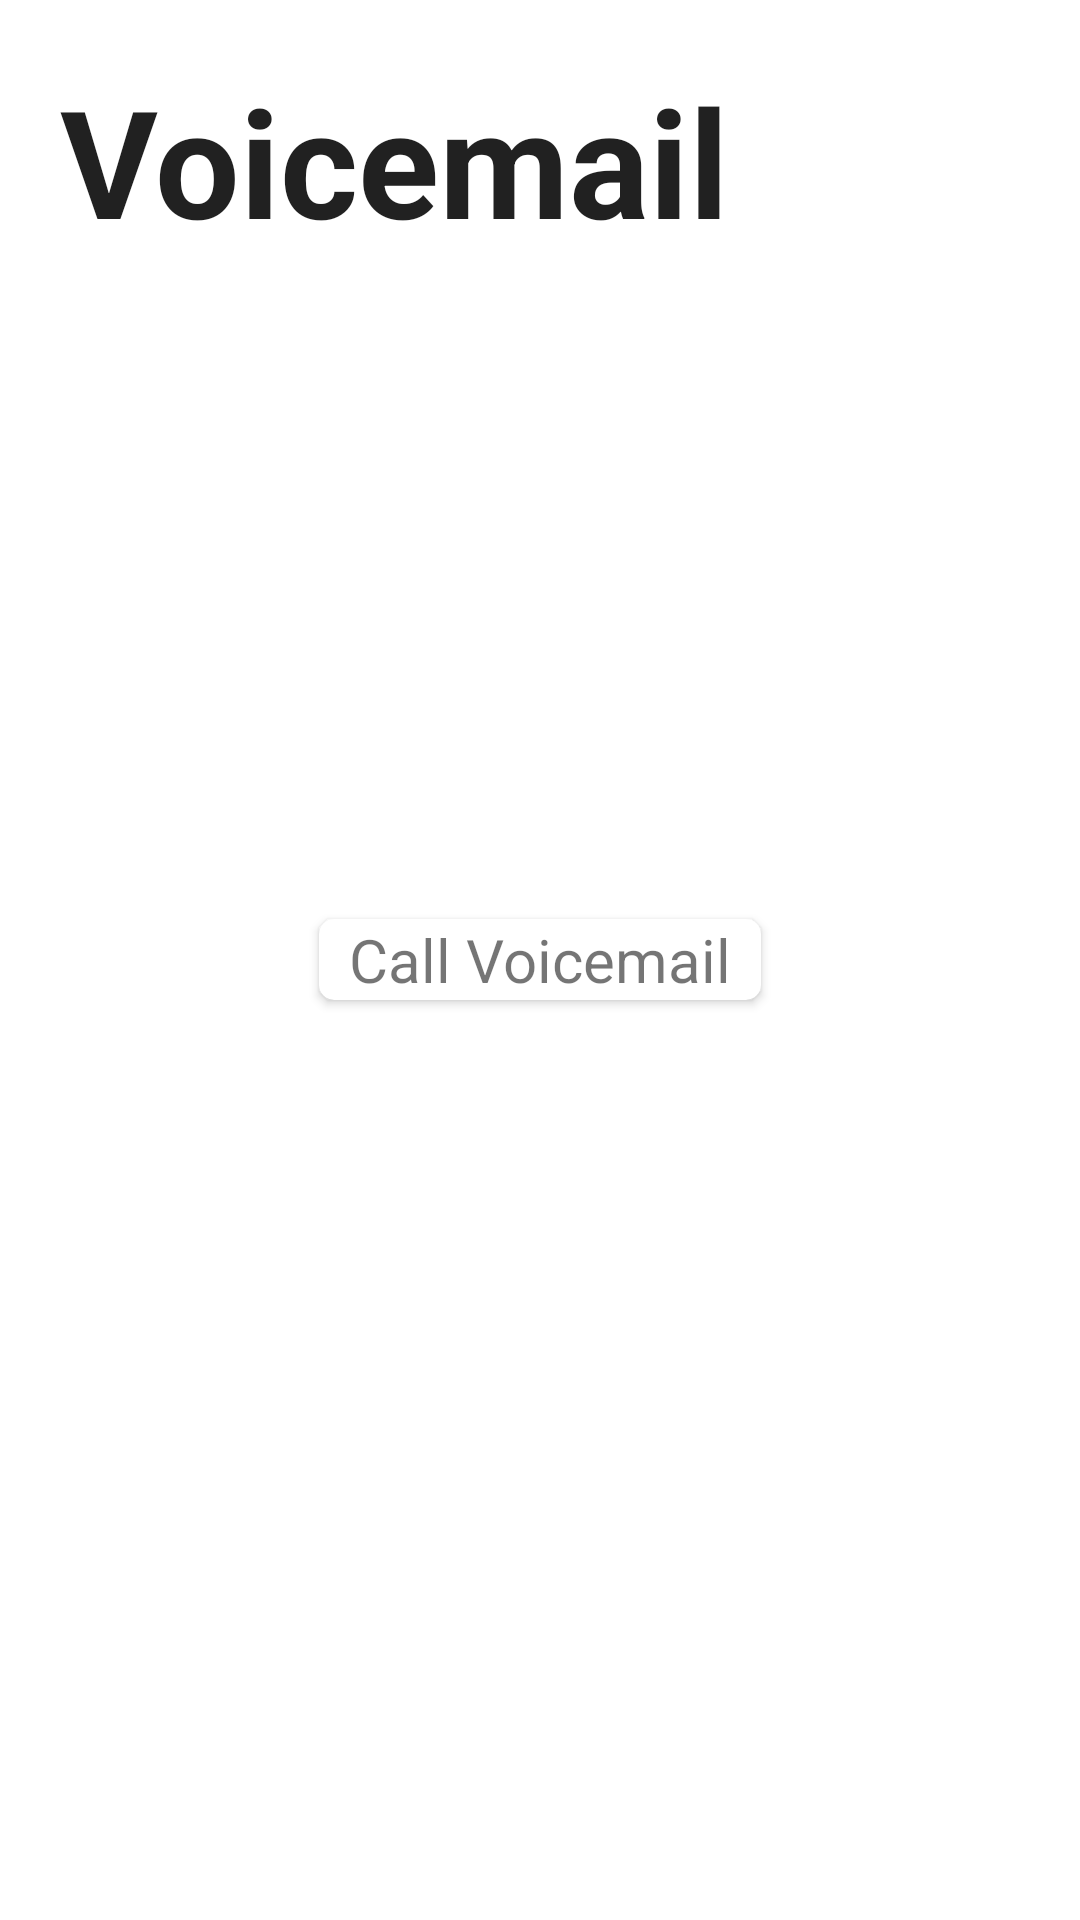

Here is an Android app screen rendered from its layout file. Give the layout XML and the strings, colors and styles it references.
<!-- AndroidManifest.xml: application theme Theme.Iphone_contects -->
<!-- res/layout/fragment_voicemail.xml -->
<?xml version="1.0" encoding="utf-8"?>
<FrameLayout xmlns:android="http://schemas.android.com/apk/res/android"
    xmlns:app="http://schemas.android.com/apk/res-auto"
    xmlns:tools="http://schemas.android.com/tools"
    android:layout_width="match_parent"
    android:layout_height="match_parent"
    tools:context=".Fragments.VoicemailFragment">

    <TextView
        android:layout_width="wrap_content"
        android:layout_height="wrap_content"
        android:layout_margin="20dp"
        android:text="Voicemail"
        android:textAppearance="@style/TextAppearance.AppCompat.Headline"
        android:textSize="50dp"
        android:textStyle="bold" />

    <androidx.cardview.widget.CardView
        android:layout_width="wrap_content"
        android:layout_height="wrap_content"
        android:layout_gravity="center"
        app:cardCornerRadius="5dp">

        <TextView
            android:layout_width="wrap_content"
            android:layout_height="wrap_content"
            android:layout_gravity="center"
            android:layout_marginLeft="10dp"
            android:layout_marginRight="10dp"
            android:text="Call Voicemail"
            android:textSize="20dp" />
    </androidx.cardview.widget.CardView>
</FrameLayout>
<!-- resources referenced by this layout -->
<resources>
  <style name="Theme.Iphone_contects" parent="Theme.MaterialComponents.DayNight.DarkActionBar">
          
          <item name="colorPrimary">@color/purple_500</item>
          <item name="colorPrimaryVariant">@color/purple_700</item>
          <item name="colorOnPrimary">@color/white</item>
          
          <item name="colorSecondary">@color/teal_200</item>
          <item name="colorSecondaryVariant">@color/teal_700</item>
          <item name="colorOnSecondary">@color/black</item>
          
          <item name="android:statusBarColor" tools:targetApi="l">?attr/colorPrimaryVariant</item>
          
      </style>
  <color name="purple_500">#FF6200EE</color>
  <color name="purple_700">#FF3700B3</color>
  <color name="white">#FFFFFFFF</color>
  <color name="teal_200">#FF03DAC5</color>
  <color name="teal_700">#FF018786</color>
  <color name="black">#FF000000</color>
</resources>
